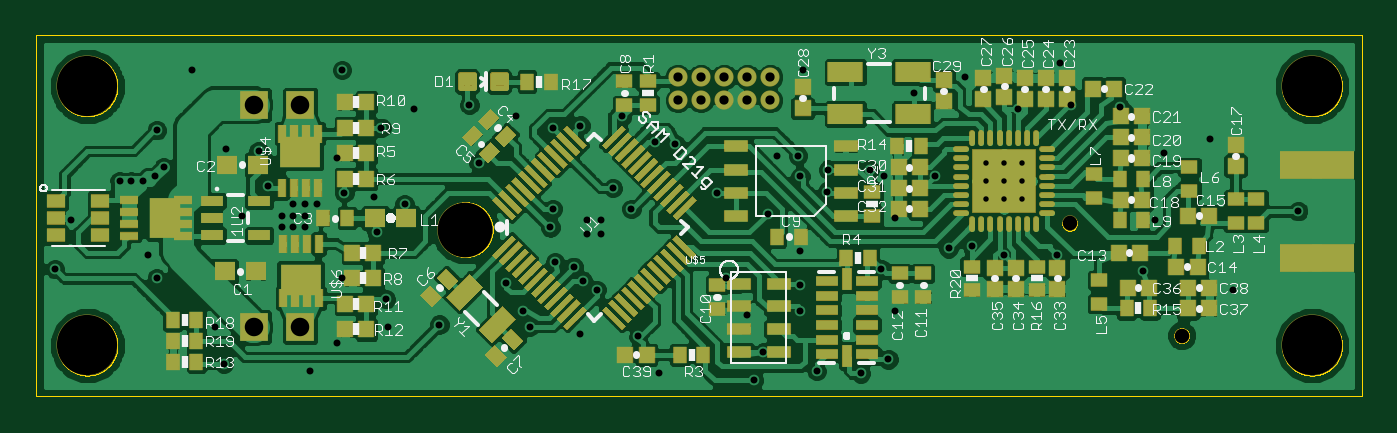
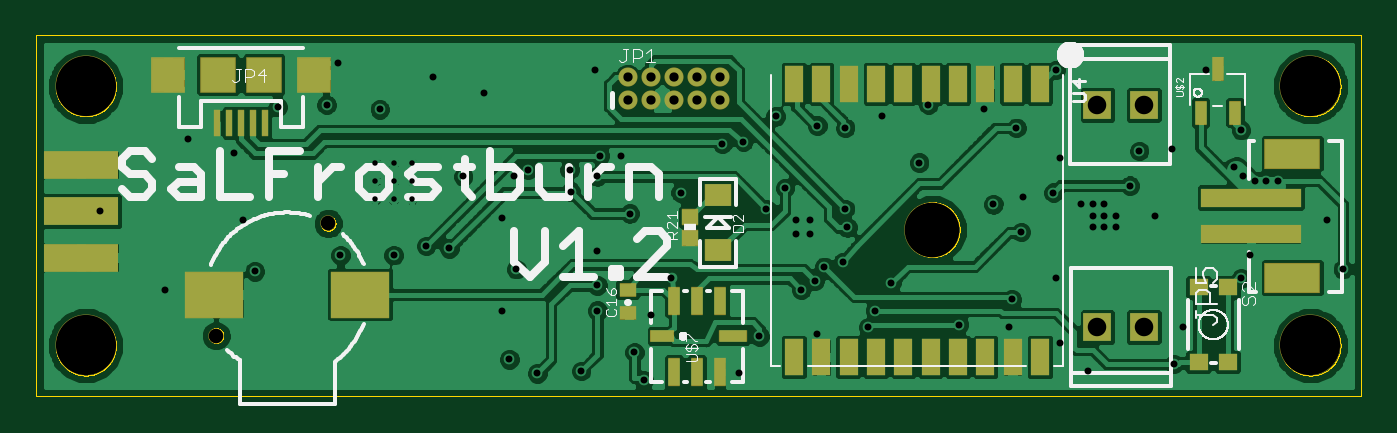
Circuit board: 10 layer files. Board 72.7 x 19.8 mm.
- paste: SaLFrostburn1.2.bcream.ger (1736 bytes)
- outline: SaLFrostburn1.2.boardoutline.ger (32038 bytes)
- bottom_copper: SaLFrostburn1.2.bottomlayer.ger (93893 bytes)
- bottom_silk: SaLFrostburn1.2.bottomsilkscreen.ger (21505 bytes)
- bottom_mask: SaLFrostburn1.2.bottomsoldermask.ger (2394 bytes)
- drill: SaLFrostburn1.2.drills.xln (1704 bytes)
- paste: SaLFrostburn1.2.tcream.ger (13302 bytes)
- top_copper: SaLFrostburn1.2.toplayer.ger (147723 bytes)
- top_silk: SaLFrostburn1.2.topsilkscreen.ger (50972 bytes)
- top_mask: SaLFrostburn1.2.topsoldermask.ger (13928 bytes)

=== paste: SaLFrostburn1.2.bcream.ger ===
G75*
%MOIN*%
%OFA0B0*%
%FSLAX25Y25*%
%IPPOS*%
%LPD*%
%AMOC8*
5,1,8,0,0,1.08239X$1,22.5*
%
%ADD10R,0.02500X0.05000*%
%ADD11R,0.03937X0.07874*%
%ADD12R,0.01378X0.05512*%
%ADD13R,0.07087X0.07480*%
%ADD14R,0.07480X0.07480*%
%ADD15R,0.03937X0.03543*%
%ADD16R,0.12598X0.09843*%
%ADD17R,0.11811X0.06299*%
%ADD18R,0.21654X0.03937*%
%ADD19R,0.02520X0.05906*%
%ADD20R,0.05906X0.02520*%
%ADD21R,0.05000X0.02520*%
%ADD22R,0.05512X0.04724*%
%ADD23R,0.03543X0.03346*%
%ADD24R,0.03543X0.02756*%
D10*
X0032627Y0077276D03*
X0040108Y0077276D03*
X0036367Y0086724D03*
D11*
X0074793Y0083528D03*
X0080698Y0083528D03*
X0086604Y0083528D03*
X0092509Y0083528D03*
X0098415Y0083528D03*
X0104320Y0083528D03*
X0110226Y0083528D03*
X0116131Y0083528D03*
X0122037Y0083528D03*
X0127942Y0083528D03*
X0127942Y0024472D03*
X0122037Y0024472D03*
X0116131Y0024472D03*
X0110226Y0024472D03*
X0104320Y0024472D03*
X0098415Y0024472D03*
X0092509Y0024472D03*
X0086604Y0024472D03*
X0080698Y0024472D03*
X0074793Y0024472D03*
D12*
X0242249Y0075067D03*
X0244808Y0075067D03*
X0247367Y0075067D03*
X0249927Y0075067D03*
X0252486Y0075067D03*
D13*
X0263115Y0085500D03*
X0231619Y0085500D03*
D14*
X0242367Y0085500D03*
X0252367Y0085500D03*
D15*
X0034218Y0023429D03*
X0040517Y0023429D03*
X0040517Y0039571D03*
X0034218Y0039571D03*
D16*
X0221619Y0038000D03*
X0253115Y0038000D03*
D17*
X0020304Y0041614D03*
X0020304Y0068386D03*
D18*
X0029241Y0058937D03*
X0029241Y0051063D03*
D19*
X0143907Y0036717D03*
X0148867Y0036717D03*
X0153828Y0036717D03*
X0153828Y0021283D03*
X0148867Y0021283D03*
X0143907Y0021283D03*
D20*
X0141151Y0029000D03*
D21*
X0156348Y0029039D03*
D22*
X0144367Y0047594D03*
X0144367Y0059406D03*
D23*
X0150367Y0054783D03*
X0150367Y0050217D03*
D24*
X0163867Y0039059D03*
X0163867Y0033941D03*
M02*

=== outline: SaLFrostburn1.2.boardoutline.ger (32038 bytes, source omitted) ===
=== bottom_copper: SaLFrostburn1.2.bottomlayer.ger (93893 bytes, source omitted) ===
=== bottom_silk: SaLFrostburn1.2.bottomsilkscreen.ger (21505 bytes, source omitted) ===
=== bottom_mask: SaLFrostburn1.2.bottomsoldermask.ger ===
G75*
%MOIN*%
%OFA0B0*%
%FSLAX25Y25*%
%IPPOS*%
%LPD*%
%AMOC8*
5,1,8,0,0,1.08239X$1,22.5*
%
%ADD10R,0.02700X0.05200*%
%ADD11C,0.04137*%
%ADD12R,0.06200X0.06200*%
%ADD13R,0.16200X0.06200*%
%ADD14R,0.04137X0.08074*%
%ADD15C,0.12011*%
%ADD16R,0.01578X0.05712*%
%ADD17R,0.07287X0.07680*%
%ADD18R,0.07680X0.07680*%
%ADD19R,0.04137X0.03743*%
%ADD20C,0.13200*%
%ADD21R,0.12798X0.10043*%
%ADD22C,0.03350*%
%ADD23R,0.12011X0.06499*%
%ADD24R,0.21854X0.04137*%
%ADD25R,0.02720X0.06106*%
%ADD26R,0.06106X0.02720*%
%ADD27R,0.05200X0.02720*%
%ADD28R,0.05712X0.04924*%
%ADD29R,0.03743X0.03546*%
%ADD30R,0.03743X0.02956*%
D10*
X0032627Y0077276D03*
X0040108Y0077276D03*
X0036367Y0086724D03*
D11*
X0143867Y0085000D03*
X0148867Y0085000D03*
X0153867Y0085000D03*
X0158867Y0085000D03*
X0163867Y0085000D03*
X0163867Y0080000D03*
X0158867Y0080000D03*
X0153867Y0080000D03*
X0148867Y0080000D03*
X0143867Y0080000D03*
D12*
X0062367Y0079000D03*
X0052367Y0079000D03*
X0052367Y0031000D03*
X0062367Y0031000D03*
D13*
X0281867Y0046000D03*
X0281867Y0056000D03*
X0281867Y0066000D03*
D14*
X0127942Y0083528D03*
X0122037Y0083528D03*
X0116131Y0083528D03*
X0110226Y0083528D03*
X0104320Y0083528D03*
X0098415Y0083528D03*
X0092509Y0083528D03*
X0086604Y0083528D03*
X0080698Y0083528D03*
X0074793Y0083528D03*
X0074793Y0024472D03*
X0080698Y0024472D03*
X0086604Y0024472D03*
X0092509Y0024472D03*
X0098415Y0024472D03*
X0104320Y0024472D03*
X0110226Y0024472D03*
X0116131Y0024472D03*
X0122037Y0024472D03*
X0127942Y0024472D03*
D15*
X0098021Y0052031D03*
D16*
X0242249Y0075067D03*
X0244808Y0075067D03*
X0247367Y0075067D03*
X0249927Y0075067D03*
X0252486Y0075067D03*
D17*
X0263115Y0085500D03*
X0231619Y0085500D03*
D18*
X0242367Y0085500D03*
X0252367Y0085500D03*
D19*
X0034218Y0023429D03*
X0040517Y0023429D03*
X0040517Y0039571D03*
X0034218Y0039571D03*
D20*
X0016367Y0027000D03*
X0016367Y0083000D03*
X0280867Y0083000D03*
X0280867Y0027000D03*
D21*
X0253115Y0038000D03*
X0221619Y0038000D03*
D22*
X0252722Y0029142D03*
X0228509Y0053354D03*
D23*
X0020304Y0041614D03*
X0020304Y0068386D03*
D24*
X0029241Y0058937D03*
X0029241Y0051063D03*
D25*
X0143907Y0036717D03*
X0148867Y0036717D03*
X0153828Y0036717D03*
X0153828Y0021283D03*
X0148867Y0021283D03*
X0143907Y0021283D03*
D26*
X0141151Y0029000D03*
D27*
X0156348Y0029039D03*
D28*
X0144367Y0047594D03*
X0144367Y0059406D03*
D29*
X0150367Y0054783D03*
X0150367Y0050217D03*
D30*
X0163867Y0039059D03*
X0163867Y0033941D03*
M02*

=== drill: SaLFrostburn1.2.drills.xln ===
%
M48
M72
T01C0.0118
T02C0.0150
T03C0.0200
T04C0.0315
T05C0.0400
T06C0.1181
T07C0.1300
%
T01
X21043Y5856
X21437Y5856
X21830Y5856
X21830Y6250
X21437Y6250
X21043Y6250
X21043Y6644
X21437Y6644
X21830Y6644
T02
X4587Y2300
X6437Y2150
X7037Y2750
X8137Y3100
X8087Y3700
X7137Y4150
X7887Y5150
X8487Y5750
X7837Y5900
X7187Y6000
X6587Y5750
X6337Y5750
X6087Y5750
X6087Y5500
X6337Y5500
X6337Y5250
X6087Y5250
X5837Y5250
X5837Y5500
X4987Y5500
X5537Y6150
X7037Y6750
X7987Y7400
X8687Y7800
X9887Y7900
X10887Y7650
X11687Y7400
X12287Y7450
X13187Y7650
X13887Y7100
X14337Y7050
X16537Y6800
X16987Y6800
X17637Y6500
X17037Y6350
X17612Y6025
X18537Y6500
X18837Y6350
X19937Y6350
X19087Y5450
X20237Y4800
X20737Y4850
X21437Y4650
X22587Y4650
X24437Y4300
X26387Y3900
X24687Y5400
X27787Y5600
X24887Y6850
X25887Y7150
X23937Y7850
X22887Y7900
X21737Y7800
X20587Y8500
X19487Y8150
X17087Y8650
X22637Y8800
X15237Y6000
X16337Y5550
X17037Y4750
X15437Y4150
X17037Y4000
X17037Y3450
X15887Y3350
X16237Y2550
X17387Y2150
X18337Y2100
X18937Y2400
X19087Y3450
X18787Y4350
X13987Y2100
X13537Y2900
X12287Y2950
X11187Y3100
X11037Y3450
X10687Y4050
X11737Y4500
X12137Y4400
X12337Y4100
X12637Y3900
X12737Y5100
X12437Y5100
X12437Y5400
X12737Y5400
X13387Y5650
X12987Y6100
X11687Y5650
X11637Y5250
X10087Y6650
X5337Y6900
X4637Y6950
X3287Y6550
X3087Y6350
X2837Y6250
X2587Y6250
X2337Y6250
X1287Y5400
X2937Y4650
X3137Y4150
X937Y4350
X4387Y3100
X9237Y3150
X16037Y1950
X3137Y7350
X3887Y8650
X7137Y8650
T03
X14387Y8500
X14887Y8500
X15387Y8500
X15887Y8500
X16387Y8500
X16387Y8000
X15887Y8000
X15387Y8000
X14887Y8000
X14387Y8000
T04
X22851Y5335
X25272Y2914
T05
X6237Y3100
X5237Y3100
X5237Y7900
X6237Y7900
T06
X9802Y5203
T07
X1637Y2700
X1637Y8300
X28087Y8300
X28087Y2700
M30

=== paste: SaLFrostburn1.2.tcream.ger (13302 bytes, source omitted) ===
=== top_copper: SaLFrostburn1.2.toplayer.ger (147723 bytes, source omitted) ===
=== top_silk: SaLFrostburn1.2.topsilkscreen.ger (50972 bytes, source omitted) ===
=== top_mask: SaLFrostburn1.2.topsoldermask.ger (13928 bytes, source omitted) ===
